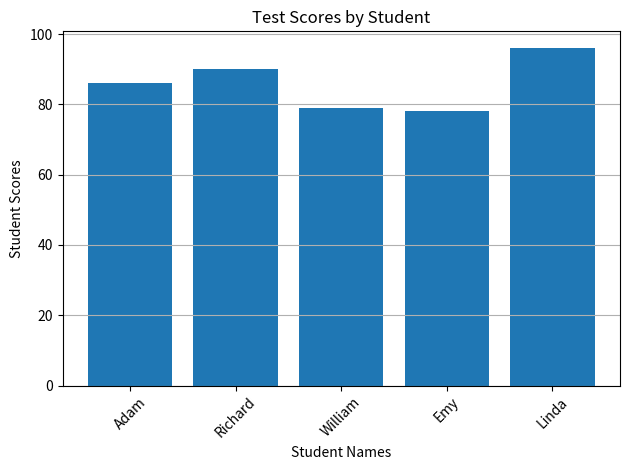

Here is the Python script that generated this plot:
# Python file to demonstrate visualizing students scores on a line plot

# Import the required modules
import matplotlib.pyplot as plt

names = ["Adam","Richard","William","Emy","Linda"]
scores = [86,90,79,78,96]
plt.bar(names,scores)
plt.xlabel("Student Names")
plt.ylabel("Student Scores")
plt.title("Test Scores by Student")
plt.xticks(rotation=45)
plt.grid(axis='y')
plt.tight_layout()
#plt.plot(x_pt,y_pt,'o:r',marker='x',linestyle='-',color='red')
plt.show()